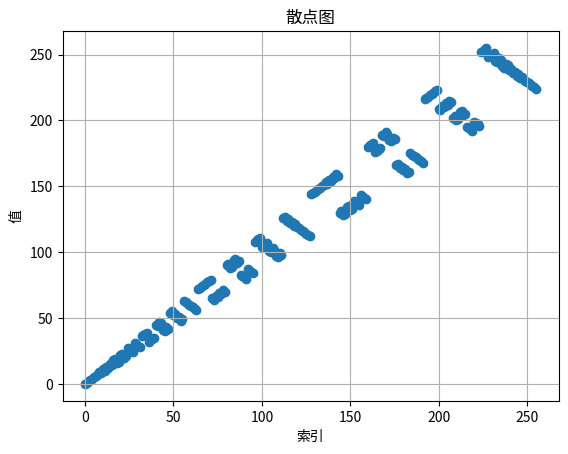

Source code (Python):
import matplotlib.pyplot as plt
import numpy as np

a_gl_stride = 512
a_sh_stride = 8
a_gl_rd_delta_o = 8
thread_m_blocks = 4
thread_k_blocks = 4
thread_n_blocks = 16
b_gl_stride = 2048
b_sh_stride = 128
slice_col = 0
slice_row = 0
b_gl_rd_delta_o = 8192
s_gl_stride = 512
group_blocks = 8
s_sh_stride = 32
a_sh_wr_iters = 2
a_sh_wr_delta = 256
a_sh_rd_delta_o = 4
a_sh_rd_delta_i = 128
threads = 256
a_gl_rd_delta_i = a_gl_stride * int(threads / a_gl_rd_delta_o)


def transform_a(i):
    row = int(i / a_gl_rd_delta_o)
    return a_gl_rd_delta_o * row + (i % a_gl_rd_delta_o) ^ row

trans0 = []
for threadIdx_x in range(256):
    a_gl_rd = a_gl_stride * int(threadIdx_x / a_gl_rd_delta_o) + (threadIdx_x % a_gl_rd_delta_o)
    a_gl_rd += a_gl_rd_delta_o * slice_row
    a_sh_wr = a_sh_stride * int(threadIdx_x / a_gl_rd_delta_o) + (threadIdx_x % a_gl_rd_delta_o)
    a_sh_wr_trans0 = transform_a(a_sh_wr_delta * 0 + a_sh_wr)
    a_sh_wr_trans1 = transform_a(a_sh_wr_delta * 1 + a_sh_wr)
    trans0.append(a_sh_wr_trans0)
    #trans0.append(a_sh_wr_trans1)

    a_sh_rd = a_sh_stride * ((threadIdx_x % 32) % 16) + int((threadIdx_x % 32) / 16)
    a_sh_rd += 2 * int(int(threadIdx_x / 32) / int(thread_n_blocks / 4))
    a_sh_rd_trans00 = transform_a(a_sh_rd_delta_o*0 + a_sh_rd_delta_i*0 + a_sh_rd)
    a_sh_rd_trans01 = transform_a(a_sh_rd_delta_o*0 + a_sh_rd_delta_i*1 + a_sh_rd)
    a_sh_rd_trans02 = transform_a(a_sh_rd_delta_o*0 + a_sh_rd_delta_i*2 + a_sh_rd)
    a_sh_rd_trans03 = transform_a(a_sh_rd_delta_o*0 + a_sh_rd_delta_i*3 + a_sh_rd)
    a_sh_rd_trans10 = transform_a(a_sh_rd_delta_o*1 + a_sh_rd_delta_i*0 + a_sh_rd)
    a_sh_rd_trans11 = transform_a(a_sh_rd_delta_o*1 + a_sh_rd_delta_i*1 + a_sh_rd)
    a_sh_rd_trans12 = transform_a(a_sh_rd_delta_o*1 + a_sh_rd_delta_i*2 + a_sh_rd)
    a_sh_rd_trans13 = transform_a(a_sh_rd_delta_o*1 + a_sh_rd_delta_i*3 + a_sh_rd)
    #trans0.append(a_sh_rd_trans0)

    b_gl_rd = b_gl_stride * int(threadIdx_x / b_sh_stride) + (threadIdx_x % b_sh_stride)
    b_gl_rd += b_sh_stride * slice_col
    b_gl_rd += b_gl_rd_delta_o * slice_row
    b_sh_wr = threadIdx_x
    b_sh_rd = threadIdx_x

    s_gl_rd = s_gl_stride * int((thread_k_blocks * slice_row) / group_blocks) + s_sh_stride * slice_col + threadIdx_x
    s_sh_wr = threadIdx_x
    s_sh_rd = 8 * (int(threadIdx_x / 32) % int(thread_n_blocks / 4)) + int((threadIdx_x % 32) / 4)
    #s_sh_rd = 8 * (int(threadIdx_x / 32) % int(thread_n_blocks / 4)) + int((threadIdx_x % 32) % 4)
    print(f"{threadIdx_x:3}| a_gl_rd={a_gl_rd:5}({int(a_gl_rd/a_gl_stride)},{a_gl_rd%a_gl_stride})/{a_gl_rd_delta_i}+{a_gl_rd:5} {a_sh_wr=:3} a_sh_wr_trans={a_sh_wr_trans0:3}/{a_sh_wr_trans1:3} {a_sh_rd=:3} \
a_sh_rd_trans={a_sh_rd_trans00:3}/{a_sh_rd_trans01:3}/{a_sh_rd_trans02:3}/{a_sh_rd_trans03:3}/{a_sh_rd_trans10:3}/{a_sh_rd_trans11:3}/{a_sh_rd_trans12:3}/{a_sh_rd_trans13:3} \
|{b_gl_rd=:4} {b_sh_wr=:3} {b_sh_rd=:3} |{s_gl_rd=:3} {s_sh_wr=:3} \
{s_sh_rd=:2} tid={threadIdx_x:3}")

print(trans0)
plt.scatter(range(len(trans0)), trans0)
plt.title('散点图')
plt.xlabel('索引')
plt.ylabel('值')
plt.grid(True)  # 显示网格
#plt.grid(axis='x')  # 只显示x轴网格
plt.show()
plt.savefig('a_sh_rd_trans.png', dpi=300)
